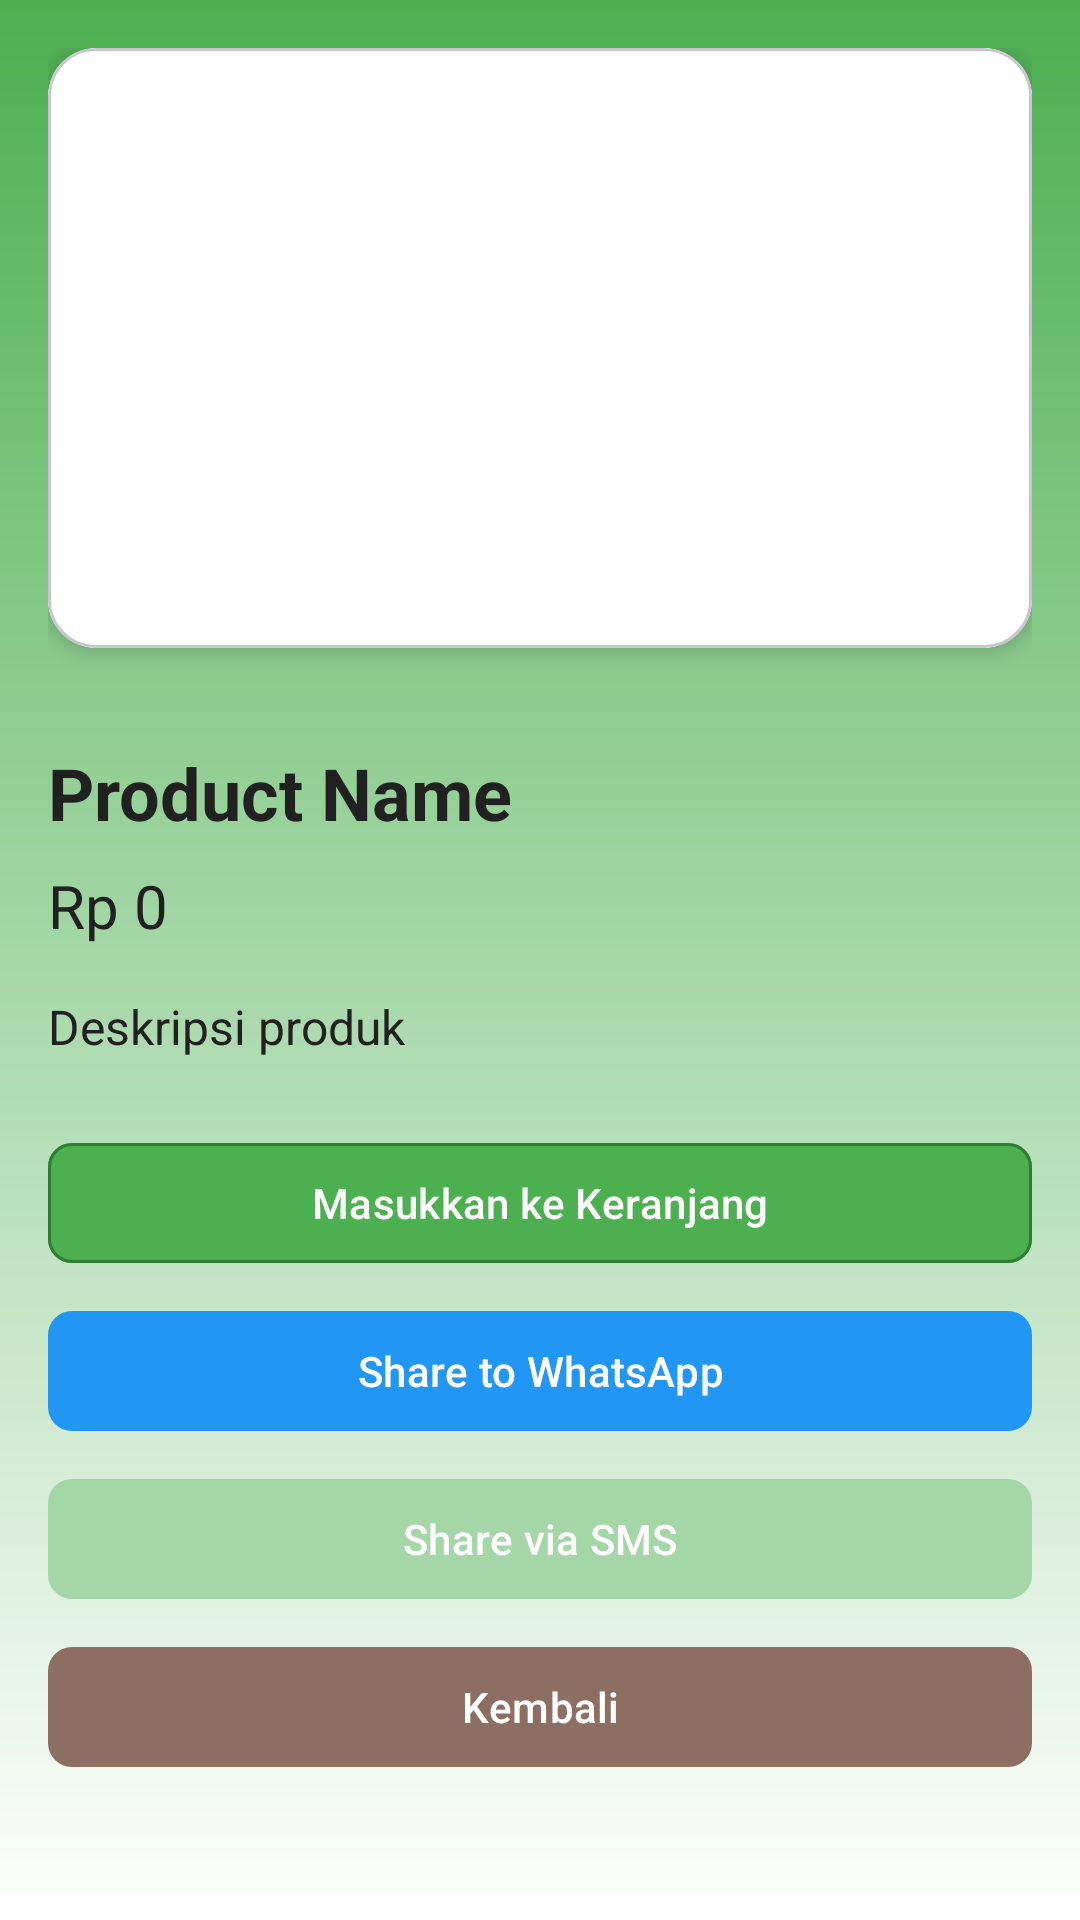

Android layout source for this screen:
<!-- AndroidManifest.xml: application theme Theme.BakoelJamu -->
<!-- res/layout/fragment_product_detail.xml -->
<?xml version="1.0" encoding="utf-8"?>
<ScrollView xmlns:android="http://schemas.android.com/apk/res/android"
    xmlns:app="http://schemas.android.com/apk/res-auto"
    android:layout_width="match_parent"
    android:layout_height="match_parent"
    android:background="@drawable/background_gradient">

    <LinearLayout
        android:layout_width="match_parent"
        android:layout_height="wrap_content"
        android:orientation="vertical"
        android:padding="16dp">

        <com.google.android.material.card.MaterialCardView
            android:layout_width="match_parent"
            android:layout_height="200dp"
            android:layout_marginBottom="16dp"
            app:cardCornerRadius="16dp"
            app:cardElevation="4dp"
            app:cardBackgroundColor="@android:color/white">

            <ImageView
                android:id="@+id/imageViewProductDetail"
                android:layout_width="match_parent"
                android:layout_height="match_parent"
                android:scaleType="centerCrop"
                android:background="@drawable/image_background" />

        </com.google.android.material.card.MaterialCardView>

        <com.google.android.material.textview.MaterialTextView
            android:id="@+id/textViewProductNameDetail"
            android:layout_width="wrap_content"
            android:layout_height="wrap_content"
            android:text="Product Name"
            android:textSize="24sp"
            android:textStyle="bold"
            android:textColor="@color/primary_text_color"
            android:layout_marginTop="16dp" />

        <com.google.android.material.textview.MaterialTextView
            android:id="@+id/textViewProductPriceDetail"
            android:layout_width="wrap_content"
            android:layout_height="wrap_content"
            android:text="Rp 0"
            android:textSize="20sp"
            android:textColor="@color/primary_text_color"
            android:layout_marginTop="8dp" />

        <androidx.core.widget.NestedScrollView
            android:layout_width="match_parent"
            android:layout_height="wrap_content"
            android:layout_marginTop="16dp"
            android:fillViewport="true">

            <LinearLayout
                android:layout_width="match_parent"
                android:layout_height="wrap_content"
                android:orientation="vertical">

                <com.google.android.material.textview.MaterialTextView
                    android:id="@+id/textViewProductDescription"
                    android:layout_width="match_parent"
                    android:layout_height="wrap_content"
                    android:text="Deskripsi produk"
                    android:textSize="16sp"
                    android:textColor="@color/primary_text_color"
                    android:paddingBottom="8dp" />
            </LinearLayout>
        </androidx.core.widget.NestedScrollView>

        <com.google.android.material.button.MaterialButton
            android:id="@+id/buttonAddToCart"
            android:layout_width="match_parent"
            android:layout_height="wrap_content"
            android:text="Masukkan ke Keranjang"
            android:layout_marginTop="16dp"
            app:backgroundTint="@color/primary_green"
            app:cornerRadius="8dp"
            app:strokeColor="@color/secondary_dark_green"
            app:strokeWidth="1dp" />

        <com.google.android.material.button.MaterialButton
            android:id="@+id/buttonShareWhatsApp"
            android:layout_width="match_parent"
            android:layout_height="wrap_content"
            android:text="Share to WhatsApp"
            android:layout_marginTop="8dp"
            app:backgroundTint="@color/bright_blue"
            app:cornerRadius="8dp" />

        <com.google.android.material.button.MaterialButton
            android:id="@+id/buttonShareSMS"
            android:layout_width="match_parent"
            android:layout_height="wrap_content"
            android:text="Share via SMS"
            android:layout_marginTop="8dp"
            app:backgroundTint="@color/soft_green"
            app:cornerRadius="8dp" />

        <com.google.android.material.button.MaterialButton
            android:id="@+id/buttonBack"
            android:layout_width="match_parent"
            android:layout_height="wrap_content"
            android:text="Kembali"
            android:layout_marginTop="8dp"
            app:backgroundTint="@color/natural_brown"
            app:cornerRadius="8dp" />

    </LinearLayout>
</ScrollView>
<!-- resources referenced by this layout -->
<resources>
  <color name="bright_blue">#2196F3</color>
  <color name="natural_brown">#8D6E63</color>
  <color name="primary_green">#4CAF50</color>
  <color name="primary_text_color">#212121</color>
  <color name="secondary_dark_green">#2E7D32</color>
  <color name="soft_green">#A5D6A7</color>
  <!-- drawable background_gradient (drawable) -->
  <?xml version="1.0" encoding="utf-8"?>
  <layer-list xmlns:android="http://schemas.android.com/apk/res/android">
      <item>
          <shape android:shape="rectangle">
              <gradient
                  android:startColor="@color/primary_green"
              android:endColor="@color/white"
              android:angle="1"/>
          </shape>
      </item>
  </layer-list>
  <!-- drawable image_background (drawable) -->
  <?xml version="1.0" encoding="utf-8"?>
  <shape xmlns:android="http://schemas.android.com/apk/res/android"
      android:shape="rectangle">
  
      <corners android:radius="16dp" />
      <solid android:color="@android:color/white" />
      <padding
          android:left="4dp"
          android:top="4dp"
          android:right="4dp"
          android:bottom="4dp" />
  
  </shape>
  <style name="Theme.BakoelJamu" parent="Base.Theme.BakoelJamu" />
  <color name="white">#FFFFFFFF</color>
  <style name="Base.Theme.BakoelJamu" parent="Theme.Material3.DayNight.NoActionBar">
          <item name="colorPrimary">@color/primary_green</item>
          <item name="colorPrimaryVariant">@color/secondary_dark_green</item>
          <item name="colorAccent">@color/accent_light_green</item>
          <item name="android:colorBackground">@color/white</item>
          <item name="android:navigationBarColor">@color/natural_brown</item>
          <item name="android:statusBarColor">@color/secondary_dark_green</item>
      </style>
  <color name="accent_light_green">#81C784</color>
</resources>
